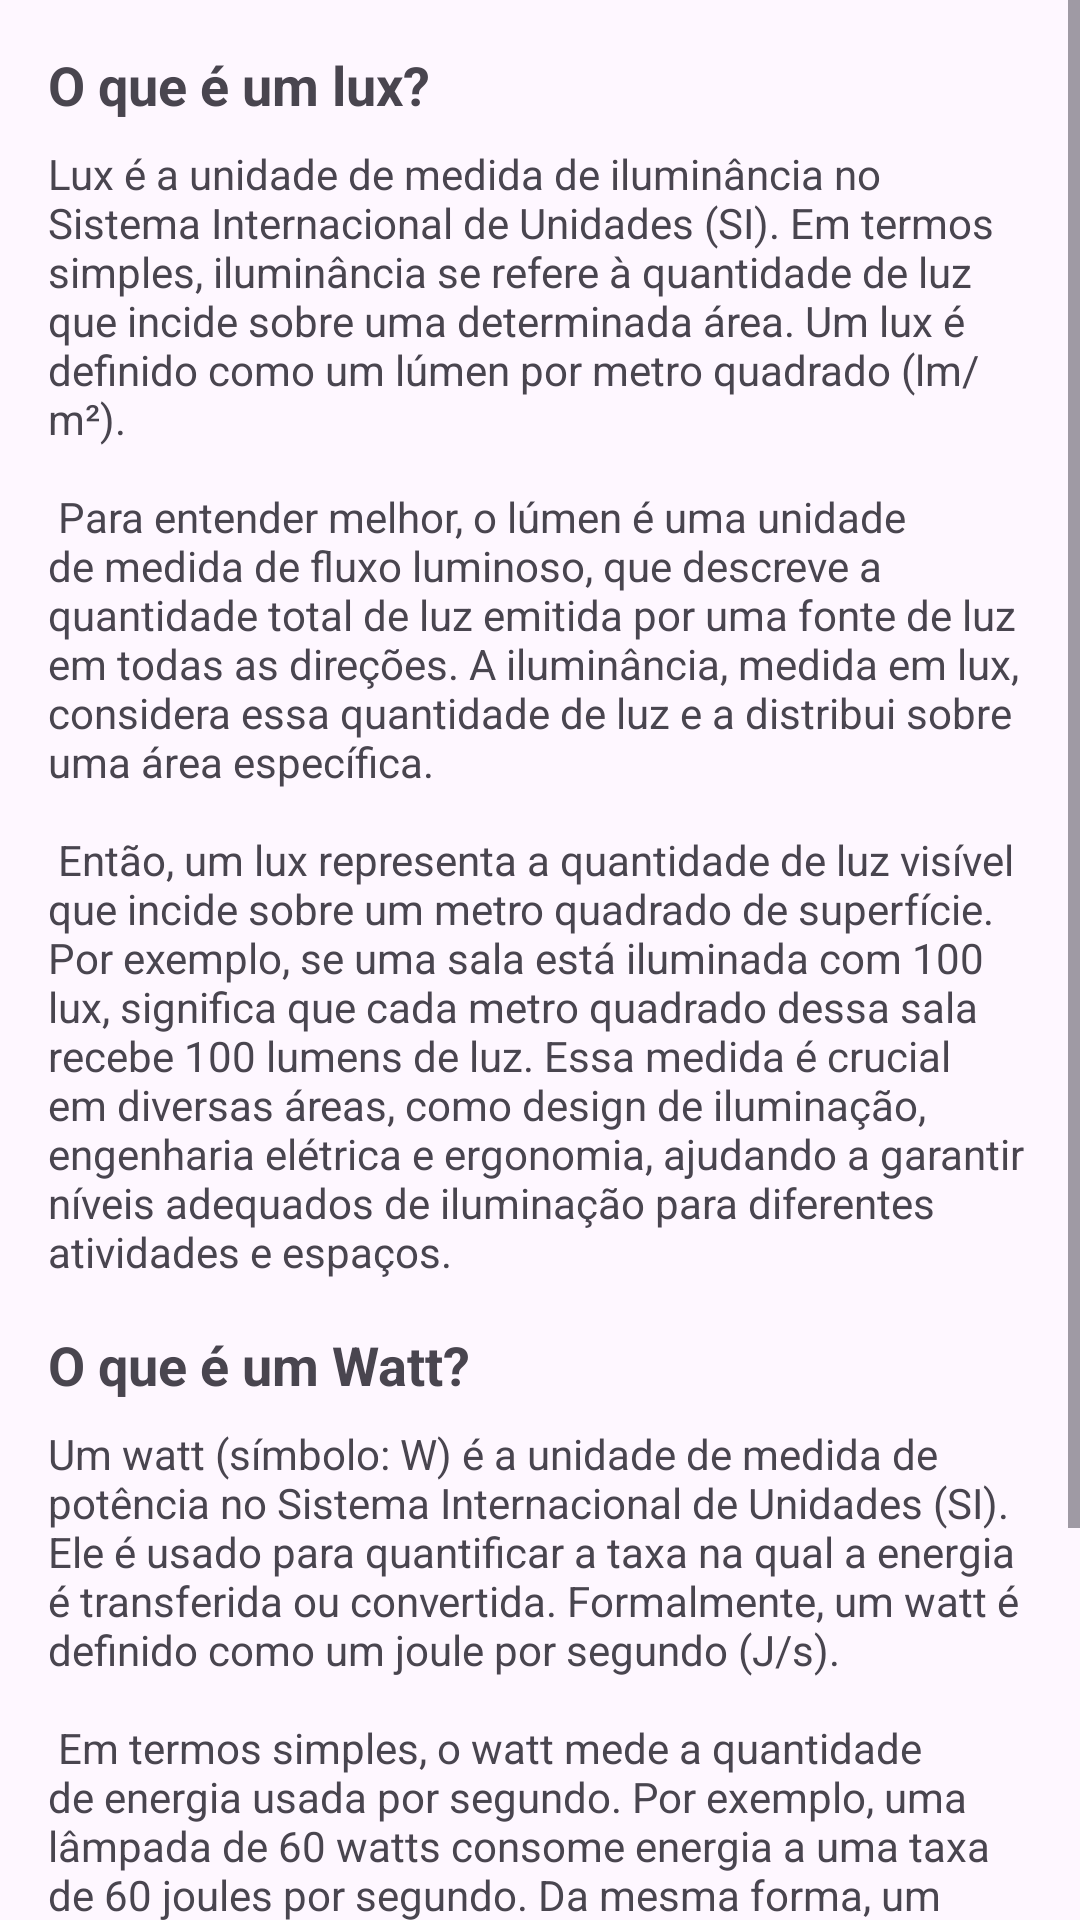

The Android layout XML behind this screen, and the referenced resources:
<!-- AndroidManifest.xml: application theme Theme.Luximetro -->
<!-- res/layout/activity_duvidas.xml -->
<?xml version="1.0" encoding="utf-8"?>
<ScrollView  xmlns:android="http://schemas.android.com/apk/res/android"
    xmlns:app="http://schemas.android.com/apk/res-auto"
    xmlns:tools="http://schemas.android.com/tools"
    android:id="@+id/main"
    android:layout_width="match_parent"
    android:layout_height="match_parent"
    tools:context=".duvidas">

    <LinearLayout
        android:layout_width="match_parent"
        android:layout_height="match_parent"
        android:orientation="vertical">

    
    <TextView
        android:id="@+id/lux_definition_title"
        android:layout_width="match_parent"
        android:layout_height="wrap_content"
        android:text="@string/lux_definition_title"
        android:textSize="18sp"
        android:textStyle="bold"
        android:layout_marginTop="16dp"
        android:layout_marginStart="16dp"
        android:layout_marginEnd="16dp"/>

    <TextView
        android:id="@+id/lux_definition"
        android:layout_width="match_parent"
        android:layout_height="wrap_content"
        android:text="@string/lux_definition"
        android:layout_below="@id/lux_definition_title"
        android:layout_marginTop="8dp"
        android:layout_marginStart="16dp"
        android:layout_marginEnd="16dp"/>

    
    <TextView
        android:id="@+id/watt_definition_title"
        android:layout_width="match_parent"
        android:layout_height="wrap_content"
        android:text="@string/watt_definition_title"
        android:textSize="18sp"
        android:textStyle="bold"
        android:layout_below="@id/lux_definition"
        android:layout_marginTop="16dp"
        android:layout_marginStart="16dp"
        android:layout_marginEnd="16dp"/>

    <TextView
        android:id="@+id/watt_definition"
        android:layout_width="match_parent"
        android:layout_height="wrap_content"
        android:text="@string/watt_definition"
        android:layout_below="@id/watt_definition_title"
        android:layout_marginTop="8dp"
        android:layout_marginStart="16dp"
        android:layout_marginEnd="16dp"/>

    </LinearLayout>
</ScrollView >
<!-- resources referenced by this layout -->
<resources>
  <string name="lux_definition">Lux é a unidade de medida de iluminância no Sistema Internacional de Unidades (SI). Em termos simples, iluminância se refere à quantidade de luz que incide sobre uma determinada área. Um lux é definido como um lúmen por metro quadrado (lm/m²).\n\n
          Para entender melhor, o lúmen é uma unidade de medida de fluxo luminoso, que descreve a quantidade total de luz emitida por uma fonte de luz em todas as direções. A iluminância, medida em lux, considera essa quantidade de luz e a distribui sobre uma área específica.\n\n
          Então, um lux representa a quantidade de luz visível que incide sobre um metro quadrado de superfície. Por exemplo, se uma sala está iluminada com 100 lux, significa que cada metro quadrado dessa sala recebe 100 lumens de luz. Essa medida é crucial em diversas áreas, como design de iluminação, engenharia elétrica e ergonomia, ajudando a garantir níveis adequados de iluminação para diferentes atividades e espaços.</string>
  <string name="lux_definition_title">O que é um lux?</string>
  <string name="watt_definition">Um watt (símbolo: W) é a unidade de medida de potência no Sistema Internacional de Unidades (SI). Ele é usado para quantificar a taxa na qual a energia é transferida ou convertida. Formalmente, um watt é definido como um joule por segundo (J/s).\n\n
          Em termos simples, o watt mede a quantidade de energia usada por segundo. Por exemplo, uma lâmpada de 60 watts consome energia a uma taxa de 60 joules por segundo. Da mesma forma, um dispositivo elétrico que consome 100 watts está usando 100 joules de energia por segundo.\n\n
          O watt é uma medida importante em muitos contextos, como eletricidade, eletrônica, mecânica e termodinâmica. Ele é utilizado para descrever a potência de dispositivos elétricos, a capacidade de motores, a produção de energia em usinas elétricas e muitos outros aspectos relacionados à energia e suas transformações.</string>
  <string name="watt_definition_title">O que é um Watt?</string>
  <style name="Theme.Luximetro" parent="Base.Theme.Luximetro" />
  <style name="Base.Theme.Luximetro" parent="Theme.Material3.DayNight.NoActionBar">
          
          
      </style>
</resources>
